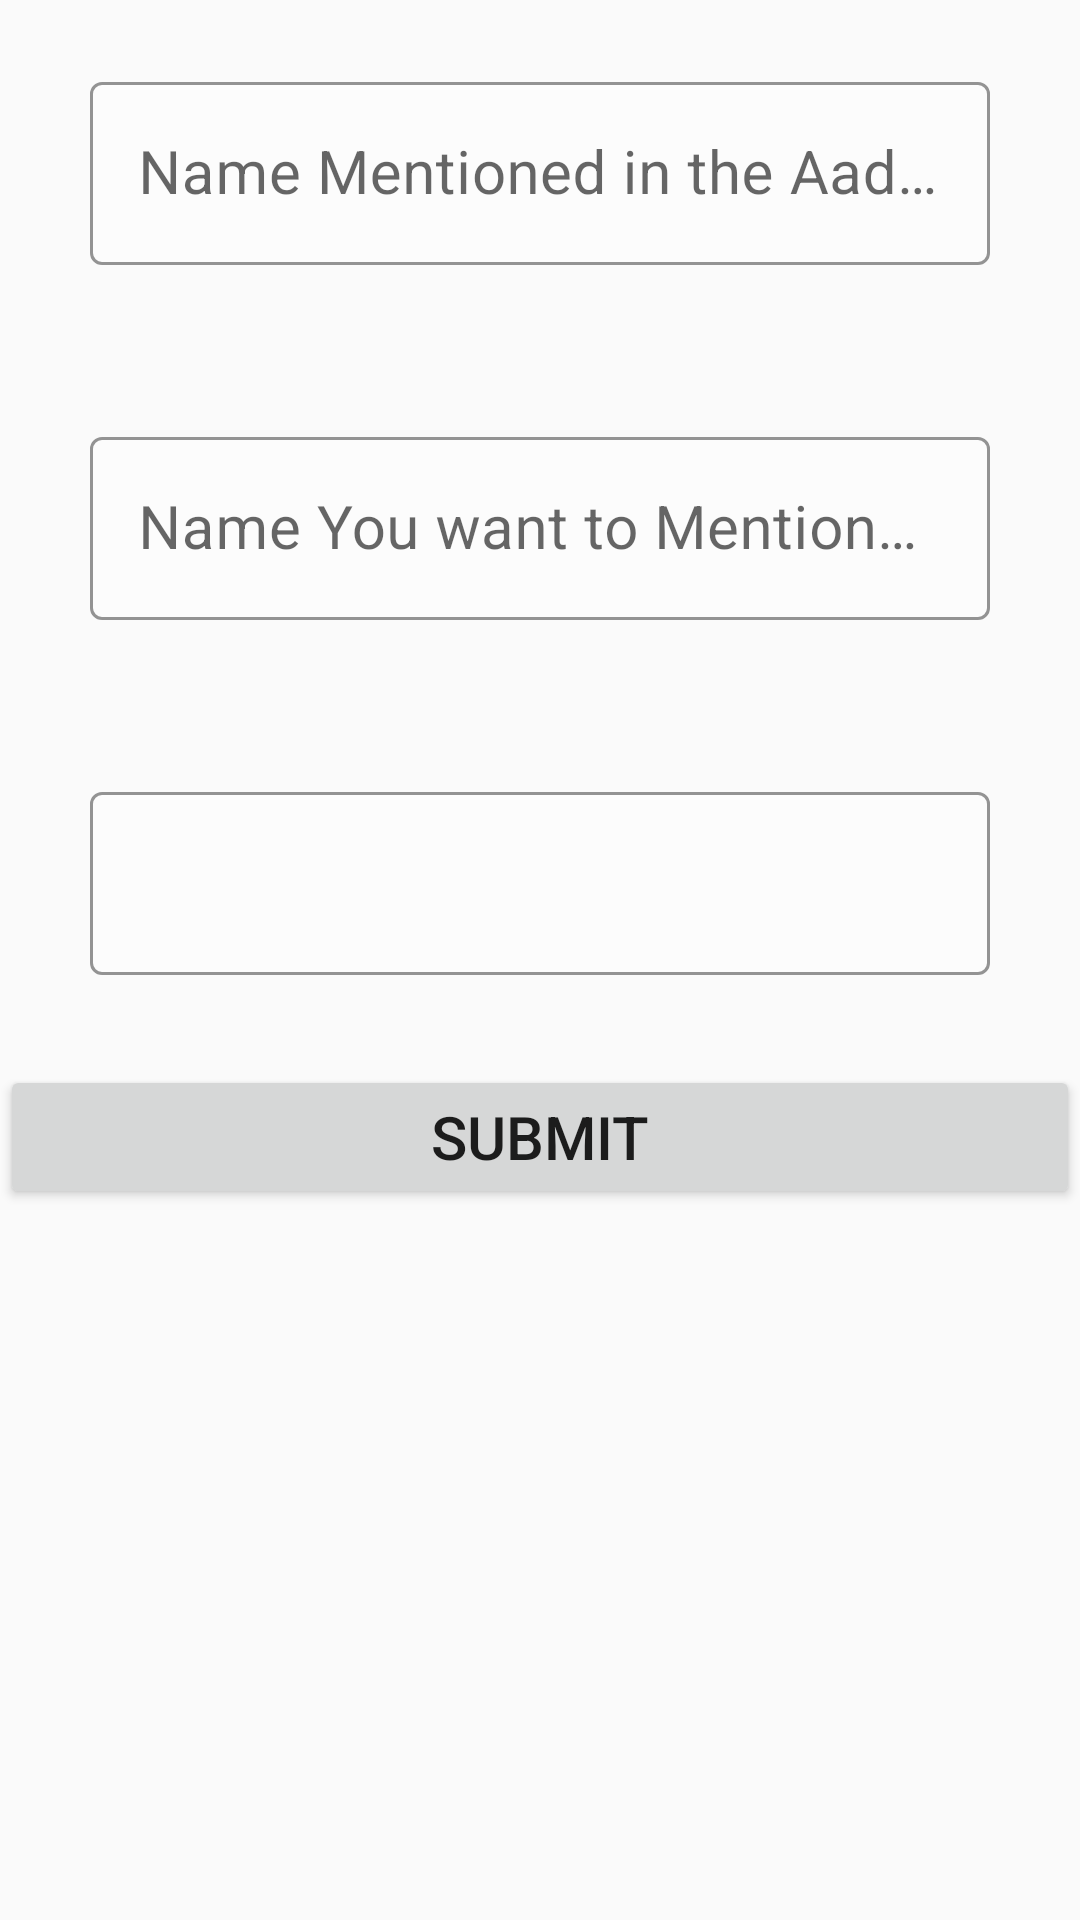

Produce the Android XML layout that renders to this screen, including the resource entries it uses.
<!-- AndroidManifest.xml: application theme AppTheme -->
<!-- res/layout/activity_yours_name_correction.xml -->
<?xml version="1.0" encoding="utf-8"?>
<LinearLayout xmlns:android="http://schemas.android.com/apk/res/android"
    xmlns:app="http://schemas.android.com/apk/res-auto"
    xmlns:tools="http://schemas.android.com/tools"
    android:layout_width="match_parent"
    android:layout_height="match_parent"
    tools:context=".YoursNameCorrection"
    android:orientation="vertical">
    <LinearLayout

        android:layout_width="match_parent"
        android:orientation="vertical"
        android:layout_height="match_parent"
        android:theme="@style/Theme.MaterialComponents.DayNight.DarkActionBar"

        >
    <com.google.android.material.textfield.TextInputLayout
        android:layout_width="match_parent"
        android:layout_height="wrap_content"
        app:boxBackgroundMode="outline"
        app:hintTextColor="@color/hintTextColor"
        app:boxBackgroundColor="@color/material_on_primary_disabled"
        app:boxStrokeColor="@color/StrokeColor"
        android:layout_margin="@dimen/margin20"
        app:hintTextAppearance="@style/TextLabel_16"
        style="@style/Widget.MaterialComponents.TextInputLayout.OutlinedBox">
        <EditText android:id="@+id/ync_nameold"
            android:layout_width="match_parent"
            android:layout_height="wrap_content"
            android:layout_margin="@dimen/margin10"
            android:textSize="@dimen/text_size20"
            android:hint="@string/yc_old_name"/>
    </com.google.android.material.textfield.TextInputLayout>
    <com.google.android.material.textfield.TextInputLayout
        android:layout_width="match_parent"
        android:layout_height="wrap_content"
        app:boxBackgroundMode="outline"
        app:hintTextColor="@color/hintTextColor"
        app:boxBackgroundColor="@color/material_on_primary_disabled"
        app:boxStrokeColor="@color/StrokeColor"
        android:layout_margin="@dimen/margin20"
        app:hintTextAppearance="@style/TextLabel_16"
        style="@style/Widget.MaterialComponents.TextInputLayout.OutlinedBox">

        <EditText android:id="@+id/ync_namenew"
            android:layout_width="match_parent"
            android:layout_height="wrap_content"
            android:layout_margin="@dimen/margin10"
            android:textSize="@dimen/text_size20"
            android:hint="@string/yc_new_name"/>
    </com.google.android.material.textfield.TextInputLayout>
    <com.google.android.material.textfield.TextInputLayout
        android:layout_width="match_parent"
        android:layout_height="wrap_content"
        app:boxBackgroundMode="outline"
        app:hintTextColor="@color/hintTextColor"
        app:hintTextAppearance="@style/TextLabel_16"
        app:boxBackgroundColor="@color/material_on_primary_disabled"
        app:boxStrokeColor="@color/StrokeColor"
        android:layout_margin="@dimen/margin20"
        style="@style/Widget.MaterialComponents.TextInputLayout.OutlinedBox"
        >
        <EditText android:id="@+id/ync_uploadDoc"
            android:layout_width="match_parent"
            android:layout_height="wrap_content"
            android:layout_margin="@dimen/margin10"
            android:textSize="@dimen/text_size20"

            android:hint="@string/yc_upload_doc"/>
    </com.google.android.material.textfield.TextInputLayout>
    <Button android:id="@+id/ync_submit"
        android:layout_width="match_parent"
        android:layout_height="wrap_content"
        android:text="Submit"
        android:textSize="@dimen/text_size20"
        />
    </LinearLayout>
</LinearLayout>
<!-- resources referenced by this layout -->
<resources>
  <color name="StrokeColor">#561ACF</color>
  <color name="hintTextColor">#561ACF</color>
  <dimen name="margin10">10dp</dimen>
  <dimen name="margin20">20dp</dimen>
  <dimen name="text_size20">20sp</dimen>
  <string name="yc_new_name">Name You want to  Mentioned in the Aadhaar Card</string>
  <string name="yc_old_name">Name Mentioned in the Aadhaar Card</string>
  <string name="yc_upload_doc" />
  <style name="TextLabel_16" parent="TextAppearance.Design.Hint">
          <item name="android:textSize">16sp</item>
      </style>
  <style name="AppTheme" parent="Theme.AppCompat.Light.DarkActionBar">
          
          <item name="colorPrimary">@color/colorPrimary</item>
          <item name="colorPrimaryDark">@color/colorPrimaryDark</item>
          <item name="colorAccent">@color/colorAccent</item>
  
      </style>
  <color name="colorPrimary">#008577</color>
  <color name="colorPrimaryDark">#00574B</color>
  <color name="colorAccent">#D81B60</color>
</resources>
